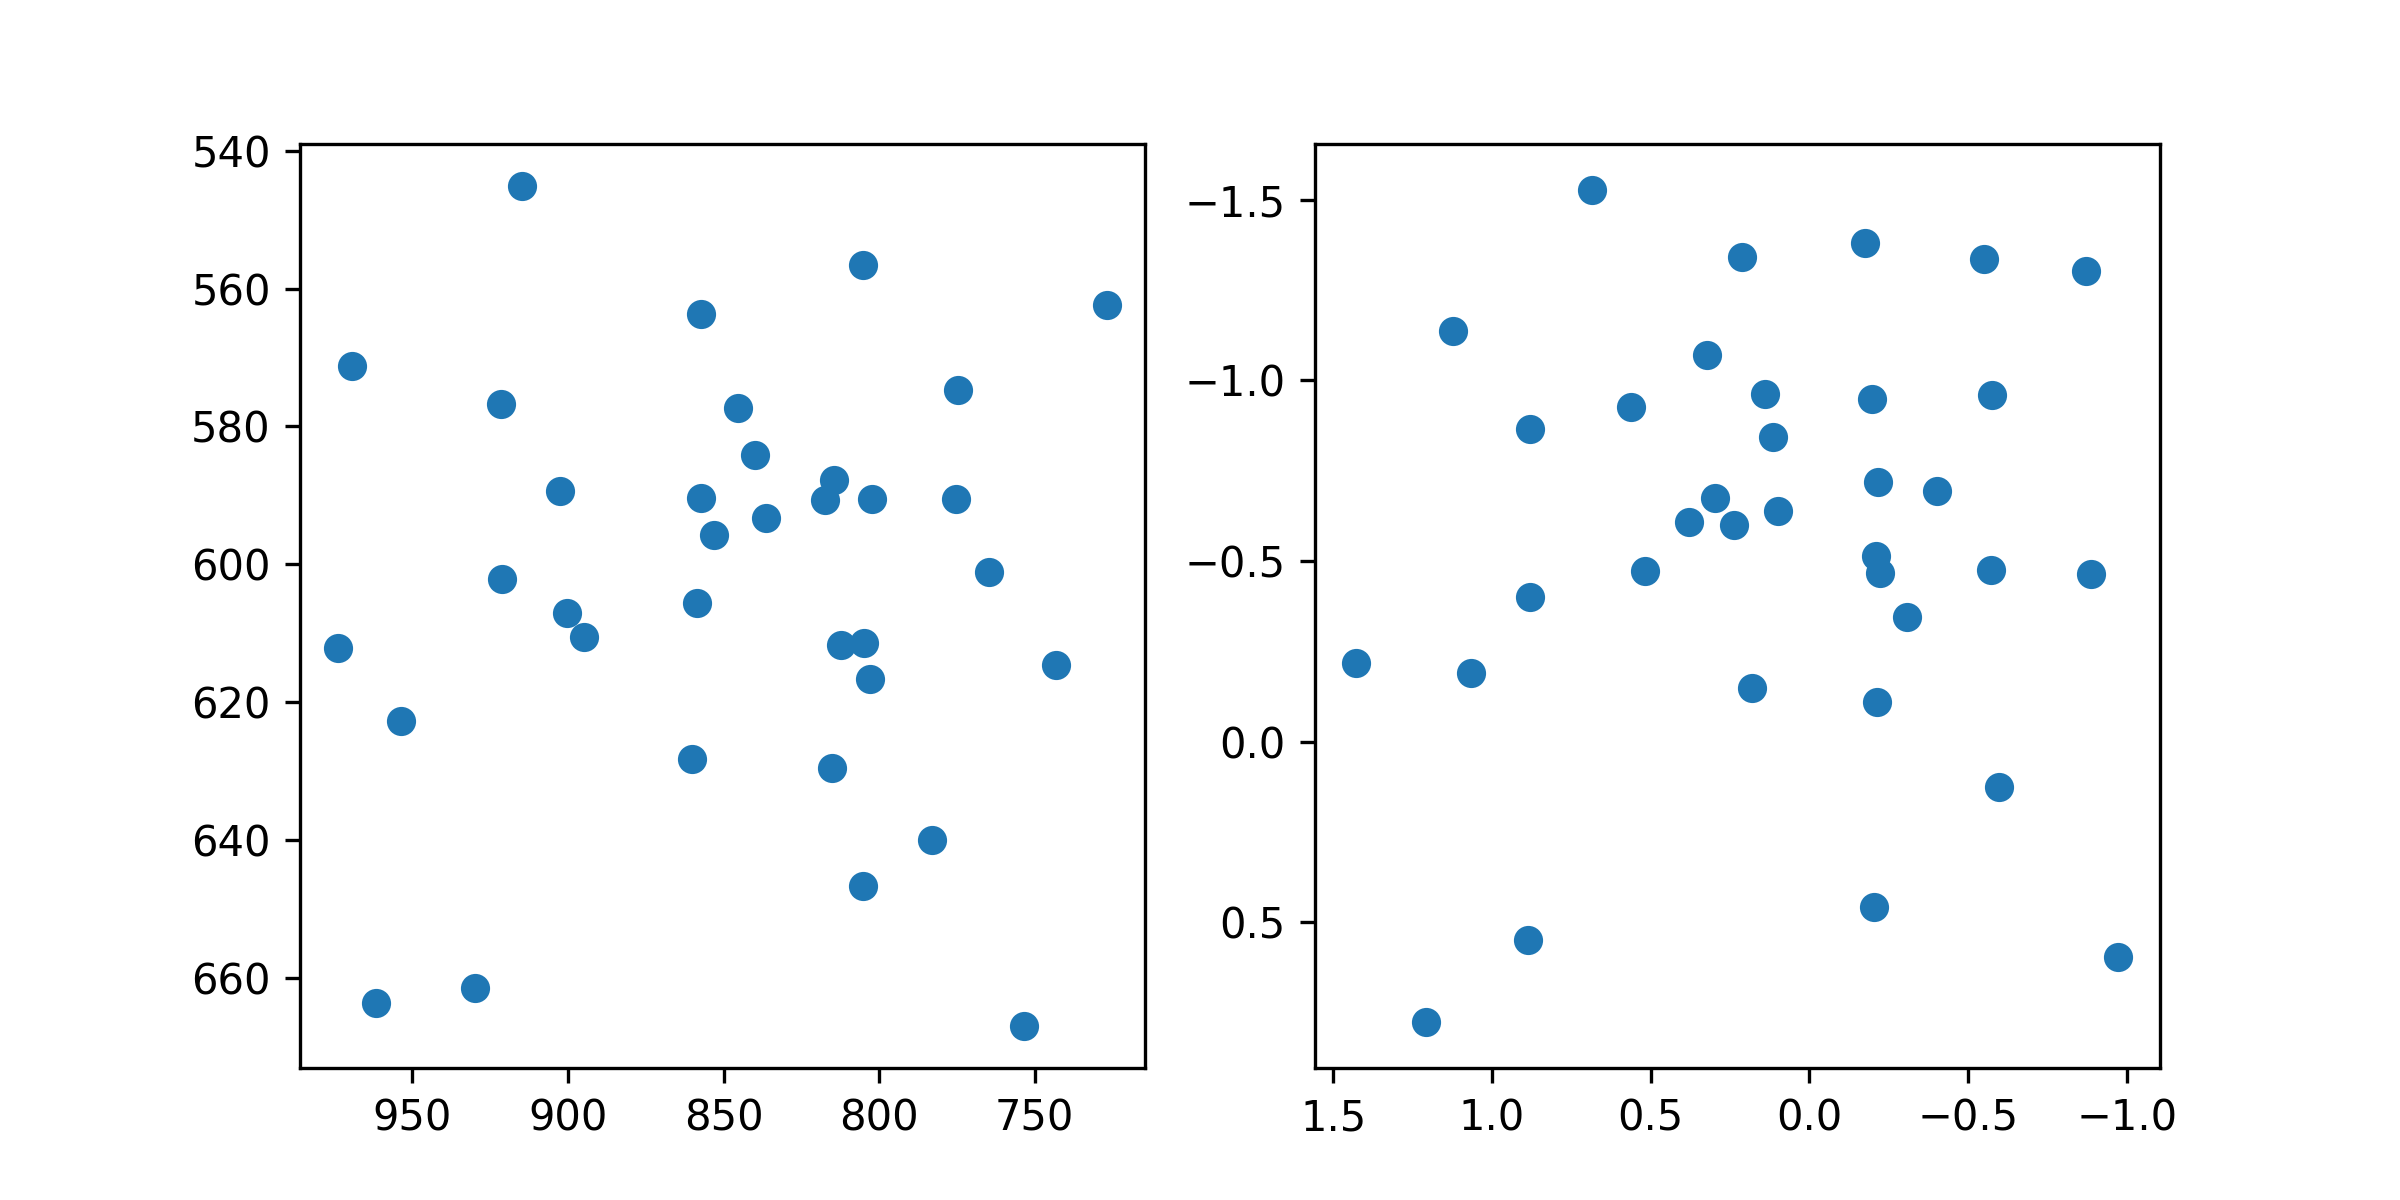

The data file committed next to this chart (first rows):
target_x, target_y, pupil_x, pupil_y
100.0, 100.0, 1.123, -1.138
386.0, 100.0, 0.2379, -0.6008
672.0, 100.0, 0.6844, -1.528
958.0, 100.0, 0.2136, -1.342
1244, 100.0, -0.1747, -1.379
1530, 100.0, -0.5487, -1.335
1816, 100.0, -0.8704, -1.301
100.0, 320.0, 0.5622, -0.9253
386.0, 320.0, 0.8813, -0.8644
672.0, 320.0, 0.1161, -0.8427
958.0, 320.0, 0.1407, -0.9631
1244, 320.0, -0.1973, -0.949
1530, 320.0, -0.5751, -0.9592
1816, 320.0, -0.4007, -0.6928
100.0, 540.0, 1.427, -0.2192
386.0, 540.0, 0.8812, -0.4016
672.0, 540.0, 0.5173, -0.4727
958.0, 540.0, -0.2155, -0.7179
1244, 540.0, -0.2207, -0.4664
1530, 540.0, -0.5726, -0.4752
1816, 540.0, -0.8865, -0.4645
100.0, 760.0, 1.066, -0.1893
386.0, 760.0, 0.3778, -0.6079
672.0, 760.0, 0.296, -0.6733
958.0, 760.0, 0.3226, -1.07
1244, 760.0, -0.2121, -0.1104
1530, 760.0, -0.5964, 0.1242
1816, 760.0, -0.2095, -0.5131
100.0, 980.0, 1.208, 0.7769
386.0, 980.0, 0.8872, 0.5476
672.0, 980.0, 0.1794, -0.1491
958.0, 980.0, 0.09792, -0.6397
1244, 980.0, -0.202, 0.4563
1530, 980.0, -0.3073, -0.3443
1816, 980.0, -0.9726, 0.5961
